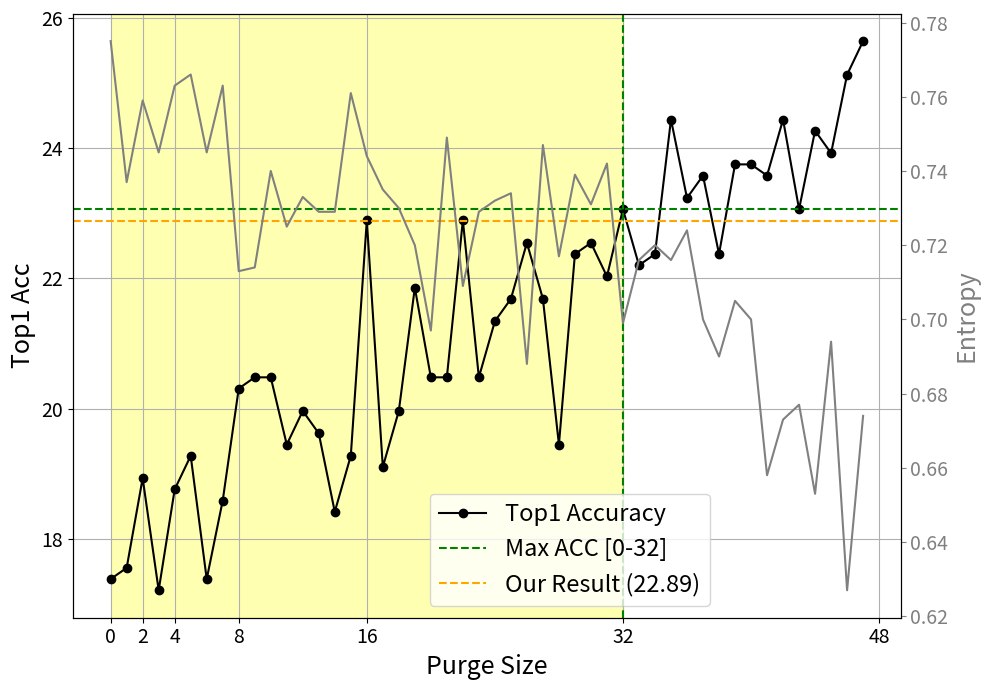

Generate this figure with matplotlib:
# Re-importing required library after execution state reset
import matplotlib.pyplot as plt

# Data
purge_sizes = list(range(48))
top1_accuracies = [
    17.384, 17.556, 18.933, 17.212, 18.761, 19.277, 17.384, 18.589, 20.31, 20.482, 
    20.482, 19.449, 19.966, 19.621, 18.417, 19.277, 22.892, 19.105, 19.966, 21.859, 
    20.482, 20.482, 22.892, 20.482, 21.343, 21.687, 22.547, 21.687, 19.449, 22.375, 
    22.547, 22.031, 23.064, 22.203, 22.375, 24.441, 23.236, 23.58, 22.375, 23.752, 
    23.752, 23.58, 24.441, 23.064, 24.269, 23.924, 25.129, 25.645
]

# Additional entropy data
entropy_values = [
    0.775, 0.737, 0.759, 0.745, 0.763, 0.766, 0.745, 0.763, 0.713, 0.714, 
    0.74, 0.725, 0.733, 0.729, 0.729, 0.761, 0.744, 0.735, 0.73, 0.72, 
    0.697, 0.749, 0.709, 0.729, 0.732, 0.734, 0.688, 0.747, 0.717, 0.739, 
    0.731, 0.742, 0.699, 0.716, 0.72, 0.716, 0.724, 0.7, 0.69, 0.705, 
    0.7, 0.658, 0.673, 0.677, 0.653, 0.694, 0.627, 0.674
]

# Font size settings
axis_label_fontsize = 18
axis_number_fontsize = 14
legend_fontsize = 17

# Create figure and primary axis with tight layout to remove margins
fig, ax1 = plt.subplots(figsize=(10, 7), tight_layout=True)

# Plot accuracy on primary axis
ax1.plot(purge_sizes, top1_accuracies, marker='o', linestyle='-', color='black', label='Top1 Accuracy')

# Highlight area from 0 to 32
ax1.axvspan(0, 32, color='yellow', alpha=0.3)

# Find max accuracy value in the range 0 to 32
max_value = max(top1_accuracies[:33])
max_index = top1_accuracies.index(max_value)

# Draw dashed lines only from the intersection to the axes
plt.axhline(y=max_value, color='green', linestyle='--', label='Max ACC [0-32]')
plt.axvline(x=max_index, color='green', linestyle='--')

# Draw reported result line at 22.89
ax1.axhline(y=22.89, color='orange', linestyle='--', label='Our Result (22.89)')

# Set x-axis ticks
ax1.set_xticks([0, 2, 4, 8, 16, 32, 48])
ax1.tick_params(axis='x', labelsize=axis_number_fontsize)
ax1.tick_params(axis='y', labelsize=axis_number_fontsize)

# Labels for accuracy axis
ax1.set_xlabel('Purge Size', fontsize=axis_label_fontsize)
ax1.set_ylabel('Top1 Acc', fontsize=axis_label_fontsize)
ax1.legend(fontsize=legend_fontsize, loc='lower center', bbox_to_anchor=(0.6, 0))
ax1.grid(True)

# Create secondary axis for entropy
ax2 = ax1.twinx()
ax2.plot(purge_sizes, entropy_values, linestyle='-', color='gray', label='Entropy')

# Labels for entropy axis
ax2.set_ylabel('Entropy', fontsize=axis_label_fontsize, color='gray')
ax2.tick_params(axis='y', labelsize=axis_number_fontsize, colors='gray')


# Save and display plot
plt.savefig('plot_purge_size_entropy.pdf')
plt.show()
